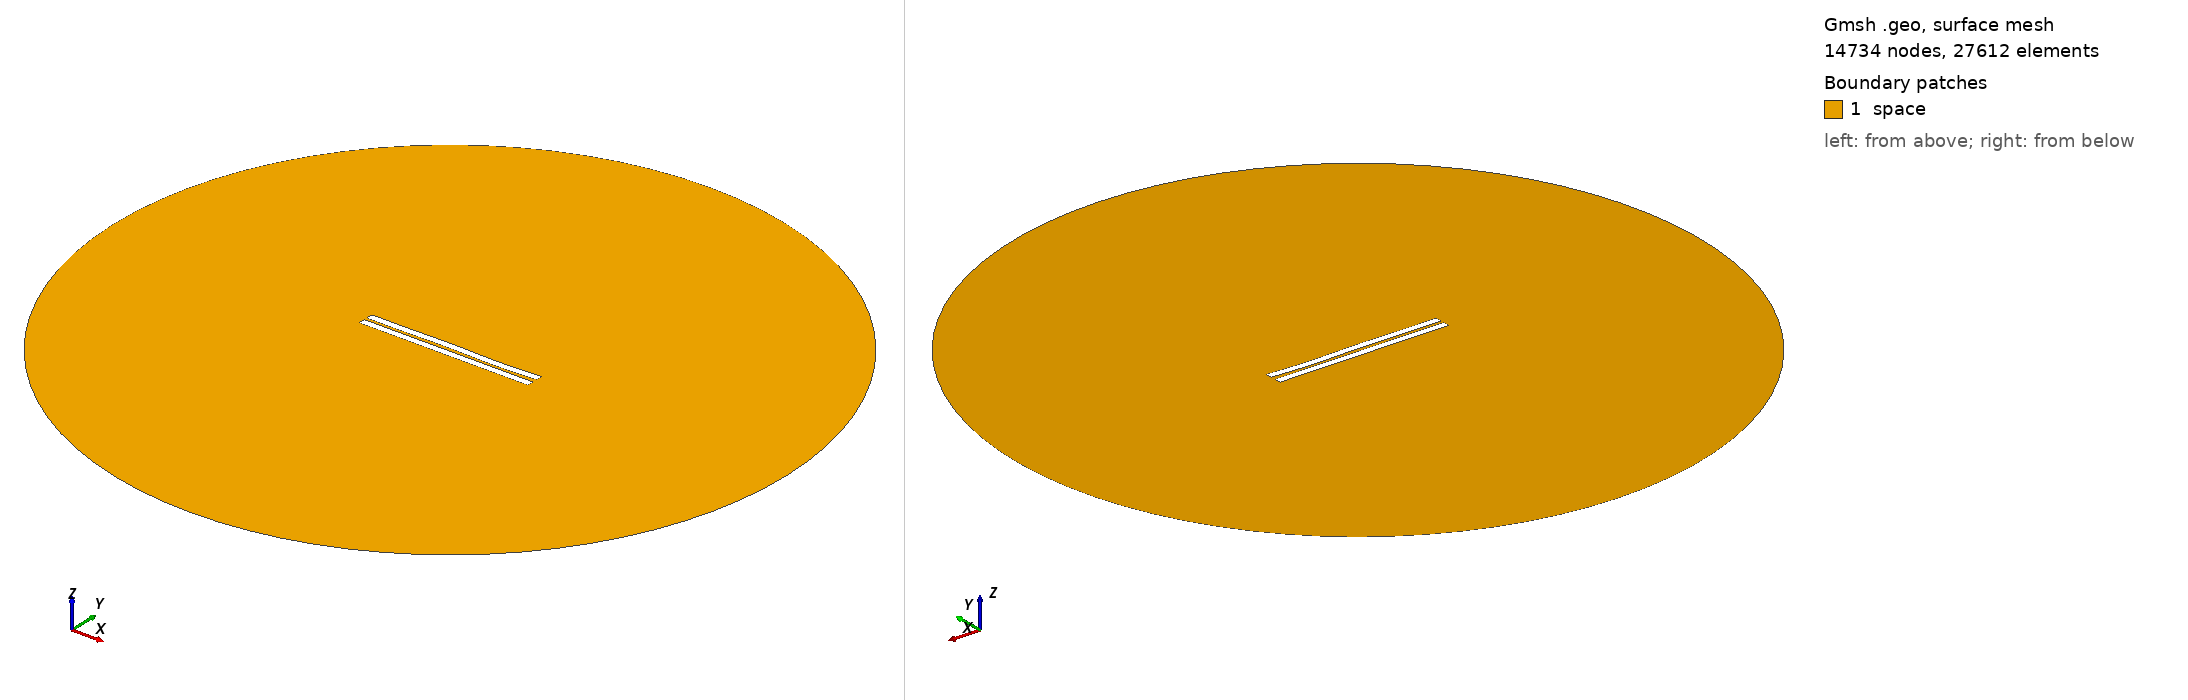

Gmsh geometry script, surface-meshed: 14734 nodes, 27612 surface elements. Boundary patches (legend numbers): 1 space. Left view from above one corner, right view from below the opposite corner. Legend entries are the model's physical surfaces. The drawing asked Gmsh for element sizes between 1% and 20% of the model's largest extent; the script's own settings can give other sizes.

=== 151.geo (drawn) ===
//---------------------------------------
// Geometry kernel
//---------------------------------------

SetFactory("OpenCASCADE");



//---------------------------------------
// Parameters of the geometry
//---------------------------------------

// Overetch of the upper plate
overetch = 0.0;

// Distance between the plates
distance = 1.75;

// Discretization over the x axis (for the deformation)
nx = 50; 

// Length of the plate
L = 100 - overetch; 

// Number of modes
n = 4; 

// 1st mode coefficient
coeff(1) = 0.15;
beta(1) = 0.596864 * 3.1415926535 / L;

// 2nd mode coefficient
coeff(2) = 0.0;
beta(2) = 1.49418 * 3.1415926535 / L;

// 3rd mode coefficient
coeff(3) = 0.15;
beta(3) = 2.50025 * 3.1415926535 / L;

// 4th mode coefficient
coeff(4) = -0.15;
beta(4) = 3.49999 * 3.1415926535 / L;



//---------------------------------------
// Upper plate (deformed rectangle)
//---------------------------------------

// Coordiantes of the upper plate
xmin = -50;
xmax = 50 - overetch;

// Height of the upper plate
yheight = 4 - 2 * overetch;

// Indexes of the points
UpperID[] = {};
LowerID[] = {};
LeftID[] = {};
RightID[] = {};

// Point index
p = 1;

// Horizontal edges
For i In {1:nx}
    x = xmin + (i-1)*(xmax - xmin)/(nx-1);

    y_bottom = distance / 2 + overetch;
    For j In {1:n}
        C = (Cosh(beta(j)*L) + Cos(beta(j)*L)) / (Sinh(beta(j)*L) + Sin(beta(j)*L));
        y_bottom  = y_bottom + coeff(j) * (Cosh(beta(j)*(x+50)) - Cos(beta(j)*(x+50)) - C * (Sinh(beta(j)*(x+50)) - Sin(beta(j)*(x+50))));
    EndFor

    y_top = y_bottom + yheight;

    Point(p) = {x, y_top, 0, 1.0};
    UpperID[i] = p;
    p = p + 1;

    Point(p) = {x, y_bottom, 0, 1.0};
    LowerID[i] = p;
    p = p + 1;
EndFor

// Create point lists
UpperPts[] = {}; LowerPts[] = {};
For i In {1:nx}
  UpperPts[] += {UpperID[i]};
  LowerPts[] += {LowerID[i]};
EndFor

// Build splines
Spline(1) = {UpperPts[]};
Spline(2) = {LowerPts[]};
Line(3) = {LowerPts[nx-1], UpperPts[nx-1]};
Line(4) = {LowerPts[0], UpperPts[0]};

// Build the plane surface
Curve Loop(1) = {2, 3, -1, -4};
Plane Surface(1) = {1};



//---------------------------------------
// Lower plate (rectangle)
//---------------------------------------

// Vertices
Point(1001) = {-50, -1, 0, 1.0};
Point(1002) = { 50, -1, 0, 1.0};
Point(1003) = { 50,  -5, 0, 1.0};
Point(1004) = {-50,  -5, 0, 1.0};

// Edges
Line(5) = {1001, 1002};
Line(6) = {1002, 1003};
Line(7) = {1003, 1004};
Line(8) = {1004, 1001};

// Plane surface
Line Loop(2) = {5, 6, 7, 8};
Plane Surface(2) = {2}; 



//---------------------------------------
// Outer (fictious) boundary
//---------------------------------------

// Points
Point(1005) = {0, 0, 0};       // Center
Point(1006) = {200, 0, 0};     // Start point
Point(1007) = {0, 200, 0};     // 90 degrees
Point(1008) = {-200, 0, 0};    // 180 degrees
Point(1009) = {0, -200, 0};    // 270 degrees

// Circle arcs (each needs start, center, end)
Circle(9) = {1006, 1005, 1007};
Circle(10) = {1007, 1005, 1008};
Circle(11) = {1008, 1005, 1009};
Circle(12) = {1009, 1005, 1006};

// Plane surface for the entire domain
Curve Loop(3) = {9, 10, 11, 12};
Surface(3) = {3};

// Subtract the plates from the whole domain to obtain the actual domain where we want to solve the equations
BooleanDifference{ Surface{3}; Delete; }{ Surface{1}; Surface{2}; Delete; }




//---------------------------------------
// Transfinite Lines/Curves
//---------------------------------------

// Set the number of points on the boundaries
r = 12;
d = 0.15;

// Plates
Transfinite Curve {1} = 50*r/4 Using Progression 1;
Transfinite Line {2} = 50*r Using Progression 1;
Transfinite Curve {3, 4} = 2*r Using Progression 1+d;
Transfinite Line {5} = 50*r Using Progression 1;
Transfinite Line {7} = 50*r/4 Using Progression 1;
Transfinite Line {6} = 2*r Using Progression 1+d;
Transfinite Line {8} = 2*r Using Progression 1-d;

// Outer boundary
Transfinite Line {9, 10, 11, 12} = 20 Using Progression 1;



//---------------------------------------
// Physical groups
//---------------------------------------                

// Physical curves (boundaries)
Physical Line("force_segment", 10) = {2};
Physical Line("upper_plate", 11) = {1, 3, 4};
Physical Line("lower_plate", 12) = {5, 6, 7, 8};
Physical Line("boundary", 20) = {9, 10, 11, 12};

// Physical Surfaces
Physical Surface("space", 30) = {3};



//---------------------------------------
// 6. Generate the Mesh
//---------------------------------------

// 2D mesh generation
Mesh 2;
